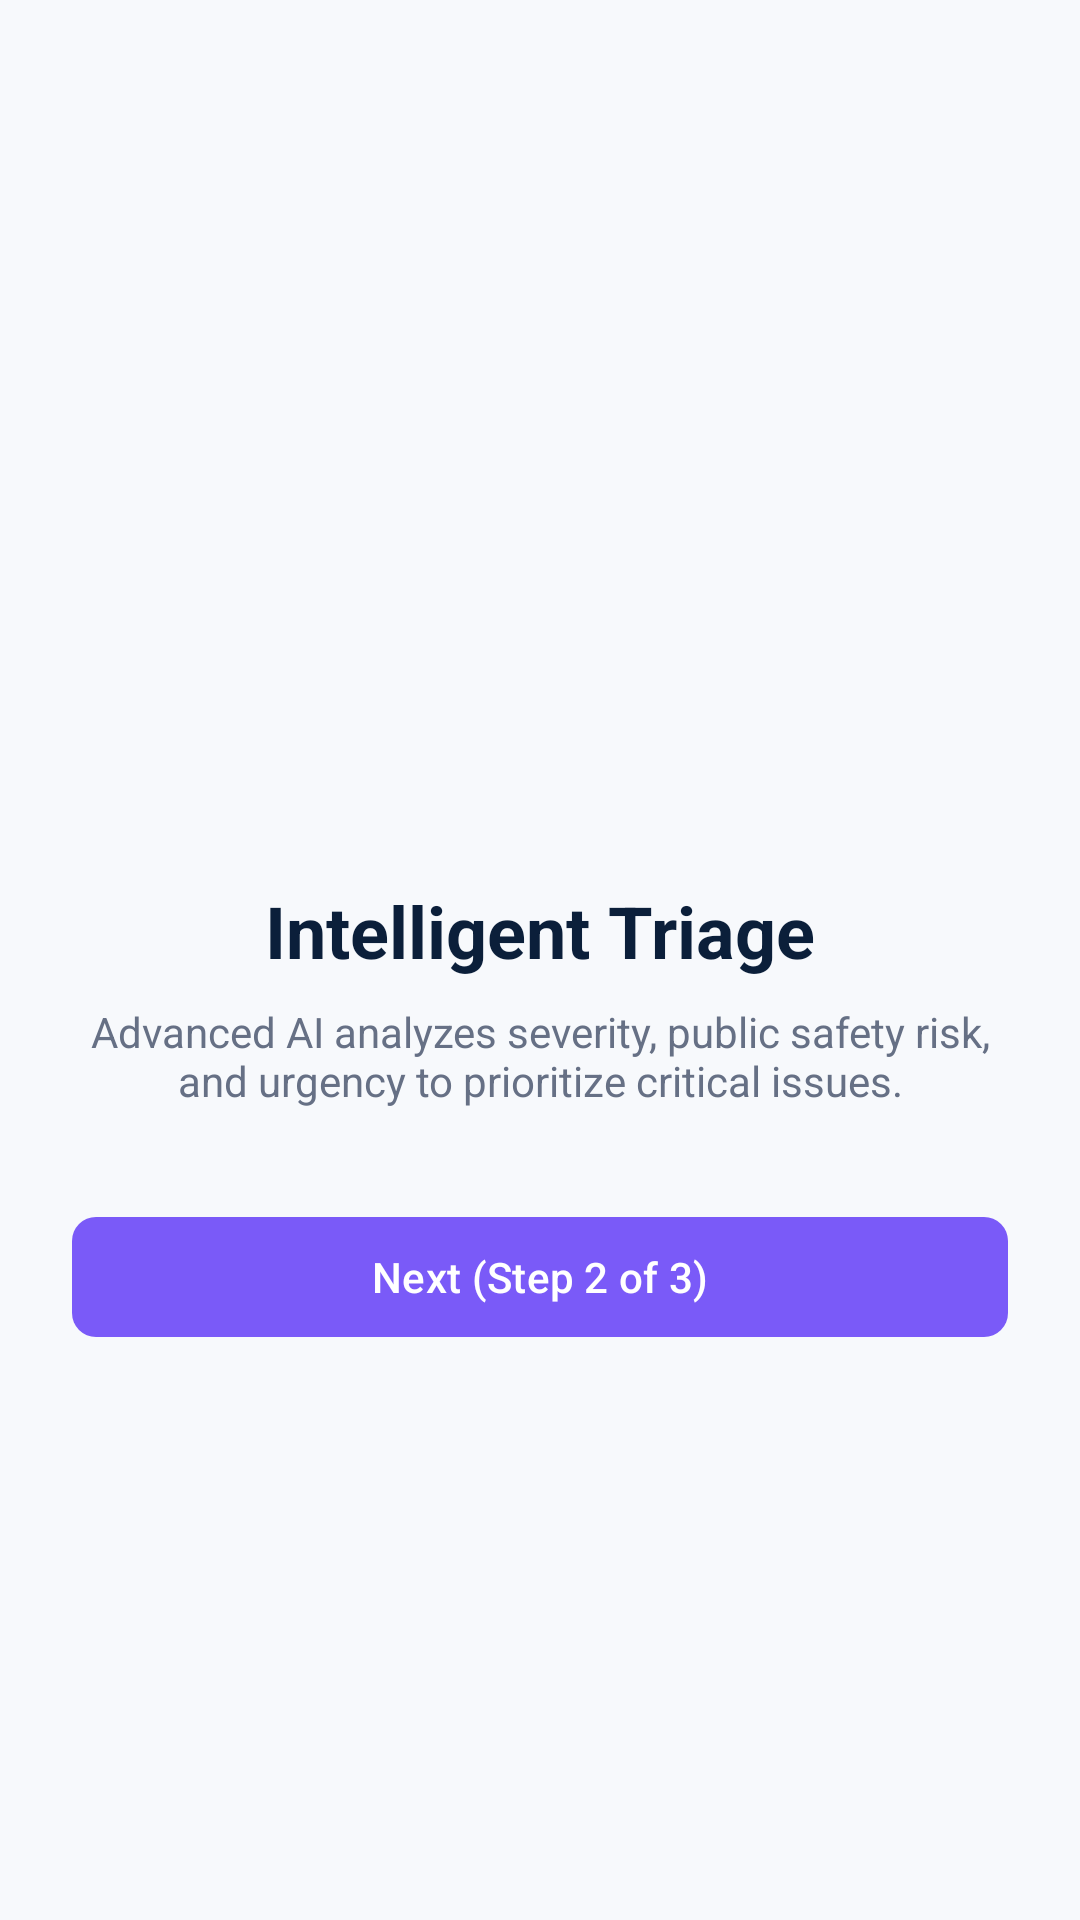

Here is an Android app screen rendered from its layout file. Give the layout XML and the strings, colors and styles it references.
<!-- AndroidManifest.xml: application theme Theme.CivicAI -->
<!-- res/layout/fragment_citizen_onboarding_2.xml -->
<?xml version="1.0" encoding="utf-8"?>
<LinearLayout xmlns:android="http://schemas.android.com/apk/res/android"
    xmlns:app="http://schemas.android.com/apk/res-auto"
    android:layout_width="match_parent"
    android:layout_height="match_parent"
    android:background="@color/background_light"
    android:gravity="center"
    android:orientation="vertical"
    android:padding="24dp">

    <ImageView
        android:layout_width="80dp"
        android:layout_height="80dp"
        android:src="@drawable/ic_priority"
        app:tint="@color/ai_accent" />

    <TextView
        android:layout_width="wrap_content"
        android:layout_height="wrap_content"
        android:layout_marginTop="24dp"
        android:text="Intelligent Triage"
        android:textColor="@color/dark_navy"
        android:textSize="24sp"
        android:textStyle="bold" />

    <TextView
        android:layout_width="wrap_content"
        android:layout_height="wrap_content"
        android:layout_marginTop="8dp"
        android:gravity="center"
        android:text="Advanced AI analyzes severity, public safety risk, and urgency to prioritize critical issues."
        android:textColor="@color/secondary_text"
        android:textSize="14sp" />

    <com.google.android.material.button.MaterialButton
        android:id="@+id/btnNextOnboarding2"
        style="@style/CivicAi.Button.Ai"
        android:layout_width="match_parent"
        android:layout_height="wrap_content"
        android:layout_marginTop="32dp"
        android:text="Next (Step 2 of 3)" />

</LinearLayout>
<!-- resources referenced by this layout -->
<resources>
  <color name="ai_accent">#7A5AF8</color>
  <color name="background_light">#F7F9FC</color>
  <color name="dark_navy">#0B1F3A</color>
  <color name="secondary_text">#667085</color>
  <style name="CivicAi.Button.Ai" parent="Widget.Material3.Button">
          <item name="backgroundTint">@color/ai_accent</item>
          <item name="android:textColor">@color/white</item>
          <item name="cornerRadius">8dp</item>
      </style>
  <style name="Theme.CivicAI" parent="Theme.Material3.DayNight.NoActionBar">
          
          <item name="colorPrimary">@color/primary_blue</item>
          <item name="colorOnPrimary">@color/white</item>
          <item name="colorPrimaryContainer">@color/status_in_progress_bg</item>
          <item name="colorOnPrimaryContainer">@color/dark_navy</item>
  
          
          <item name="colorSecondary">@color/ai_accent</item>
          <item name="colorOnSecondary">@color/white</item>
          <item name="colorSecondaryContainer">@color/ai_accent_bg</item>
          <item name="colorOnSecondaryContainer">@color/dark_navy</item>
  
          
          <item name="android:statusBarColor">@color/background_light</item>
          <item name="android:windowLightStatusBar">true</item>
          <item name="android:navigationBarColor">@color/card_surface</item>
          <item name="android:windowLightNavigationBar">true</item>
  
          
          <item name="android:colorBackground">@color/background_light</item>
          <item name="colorSurface">@color/card_surface</item>
          <item name="colorOnSurface">@color/primary_text</item>
      </style>
  <color name="white">#FFFFFF</color>
  <color name="primary_blue">#155EEF</color>
  <color name="status_in_progress_bg">#E0EAFF</color>
  <color name="ai_accent_bg">#F4EBFF</color>
  <color name="card_surface">#FFFFFF</color>
  <color name="primary_text">#172B4D</color>
</resources>
